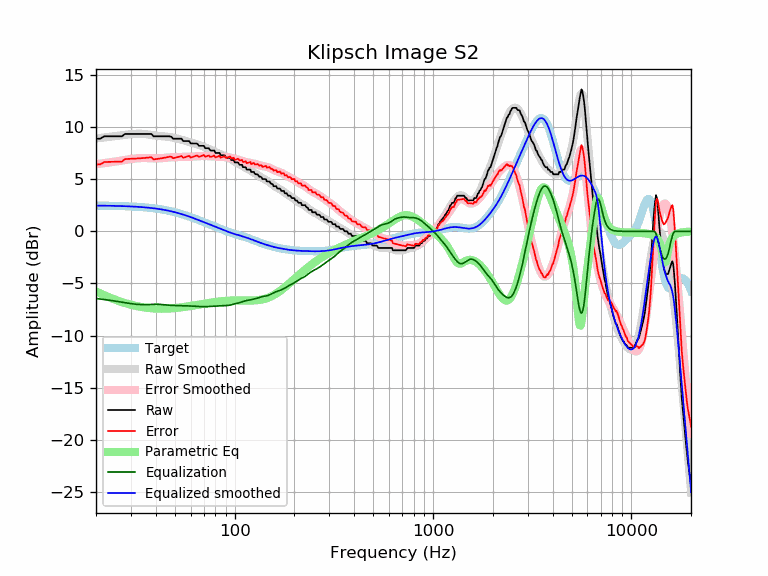

The data file committed next to this chart (first rows):
frequency, raw, error, smoothed, error_smoothed, equalization, parametric_eq, equalized_raw, equalized_smoothed, target
20, 8.89, 6.42, 8.92, 6.45, -6.45, -5.77, 2.44, 2.47, 2.47
21, 8.89, 6.42, 8.96, 6.49, -6.49, -5.96, 2.40, 2.47, 2.47
22, 9.12, 6.66, 9.01, 6.54, -6.54, -6.13, 2.58, 2.46, 2.46
23, 9.12, 6.66, 9.05, 6.59, -6.59, -6.29, 2.53, 2.46, 2.46
24, 9.12, 6.67, 9.09, 6.64, -6.64, -6.43, 2.48, 2.45, 2.45
25, 9.12, 6.68, 9.14, 6.70, -6.70, -6.56, 2.42, 2.44, 2.44
26, 9.12, 6.69, 9.18, 6.75, -6.75, -6.68, 2.37, 2.43, 2.43
27, 9.12, 6.70, 9.22, 6.80, -6.80, -6.79, 2.32, 2.42, 2.42
28, 9.35, 6.93, 9.26, 6.85, -6.85, -6.88, 2.50, 2.41, 2.41
29, 9.35, 6.95, 9.30, 6.90, -6.90, -6.97, 2.45, 2.40, 2.40
30, 9.35, 6.96, 9.33, 6.94, -6.94, -7.04, 2.41, 2.39, 2.39
31, 9.35, 6.97, 9.35, 6.98, -6.98, -7.11, 2.37, 2.37, 2.37
32, 9.35, 6.99, 9.36, 7.00, -7.00, -7.17, 2.34, 2.36, 2.36
33, 9.35, 7.00, 9.37, 7.02, -7.02, -7.22, 2.32, 2.34, 2.34
34, 9.35, 7.02, 9.36, 7.04, -7.04, -7.27, 2.31, 2.32, 2.32
35, 9.35, 7.04, 9.34, 7.04, -7.04, -7.31, 2.31, 2.31, 2.31
36, 9.35, 7.06, 9.32, 7.03, -7.03, -7.34, 2.31, 2.29, 2.29
37, 9.35, 7.08, 9.29, 7.02, -7.02, -7.36, 2.32, 2.26, 2.26
38, 9.35, 7.11, 9.25, 7.01, -7.01, -7.38, 2.33, 2.24, 2.24
39, 9.12, 6.90, 9.22, 7.00, -7.00, -7.40, 2.12, 2.21, 2.21
40, 9.12, 6.93, 9.19, 7.00, -7.00, -7.41, 2.12, 2.19, 2.19
41, 9.12, 6.96, 9.16, 7.00, -7.00, -7.42, 2.12, 2.16, 2.16
42, 9.12, 6.99, 9.14, 7.01, -7.01, -7.43, 2.11, 2.13, 2.13
43, 9.12, 7.02, 9.12, 7.03, -7.03, -7.43, 2.09, 2.10, 2.10
44, 9.12, 7.05, 9.11, 7.04, -7.04, -7.43, 2.07, 2.07, 2.07
45, 9.12, 7.09, 9.10, 7.06, -7.06, -7.42, 2.05, 2.03, 2.03
46, 9.12, 7.12, 9.08, 7.08, -7.08, -7.41, 2.04, 1.99, 1.99
47, 9.12, 7.16, 9.05, 7.10, -7.10, -7.40, 2.02, 1.96, 1.96
48, 9.07, 7.16, 9.02, 7.11, -7.11, -7.39, 1.97, 1.92, 1.92
49, 8.89, 7.01, 8.99, 7.11, -7.11, -7.38, 1.78, 1.88, 1.88
50, 8.89, 7.06, 8.95, 7.12, -7.12, -7.37, 1.77, 1.83, 1.83
51, 8.89, 7.10, 8.91, 7.12, -7.12, -7.35, 1.77, 1.79, 1.79
52, 8.89, 7.14, 8.88, 7.13, -7.13, -7.33, 1.76, 1.75, 1.75
53, 8.89, 7.19, 8.84, 7.13, -7.13, -7.31, 1.76, 1.70, 1.70
54, 8.89, 7.24, 8.79, 7.14, -7.14, -7.29, 1.75, 1.66, 1.66
55, 8.66, 7.05, 8.75, 7.14, -7.14, -7.27, 1.52, 1.61, 1.61
56, 8.66, 7.10, 8.71, 7.15, -7.15, -7.25, 1.52, 1.56, 1.56
57, 8.66, 7.15, 8.66, 7.15, -7.15, -7.23, 1.51, 1.51, 1.51
58, 8.66, 7.20, 8.62, 7.15, -7.15, -7.21, 1.51, 1.46, 1.46
59, 8.66, 7.25, 8.57, 7.16, -7.16, -7.19, 1.50, 1.42, 1.42
60, 8.44, 7.08, 8.53, 7.17, -7.17, -7.17, 1.28, 1.37, 1.37
61, 8.44, 7.12, 8.49, 7.17, -7.17, -7.14, 1.26, 1.32, 1.32
62, 8.44, 7.17, 8.45, 7.18, -7.18, -7.12, 1.25, 1.27, 1.27
63, 8.44, 7.22, 8.41, 7.19, -7.19, -7.10, 1.24, 1.22, 1.22
64, 8.44, 7.27, 8.37, 7.20, -7.20, -7.08, 1.23, 1.17, 1.17
65, 8.39, 7.27, 8.33, 7.21, -7.21, -7.05, 1.17, 1.12, 1.12
66, 8.21, 7.14, 8.29, 7.22, -7.22, -7.03, 0.98, 1.07, 1.07
67, 8.21, 7.19, 8.25, 7.23, -7.23, -7.01, 0.98, 1.02, 1.02
68, 8.21, 7.23, 8.21, 7.23, -7.23, -6.99, 0.97, 0.97, 0.97
69, 8.21, 7.28, 8.16, 7.24, -7.24, -6.97, 0.97, 0.93, 0.93
70, 8.21, 7.33, 8.11, 7.24, -7.24, -6.95, 0.97, 0.88, 0.88
71, 7.98, 7.15, 8.06, 7.23, -7.23, -6.93, 0.75, 0.83, 0.83
72, 7.98, 7.20, 8.01, 7.23, -7.23, -6.91, 0.75, 0.78, 0.78
73, 7.98, 7.24, 7.96, 7.22, -7.22, -6.89, 0.76, 0.74, 0.74
74, 7.98, 7.29, 7.91, 7.22, -7.22, -6.87, 0.76, 0.69, 0.69
75, 7.81, 7.16, 7.86, 7.21, -7.21, -6.85, 0.60, 0.65, 0.65
76, 7.75, 7.15, 7.81, 7.20, -7.20, -6.84, 0.55, 0.60, 0.60
77, 7.75, 7.19, 7.76, 7.20, -7.20, -6.82, 0.55, 0.56, 0.56
78, 7.75, 7.23, 7.71, 7.19, -7.19, -6.81, 0.56, 0.52, 0.52
79, 7.75, 7.28, 7.66, 7.19, -7.19, -6.79, 0.56, 0.47, 0.47
... 553 more rows
